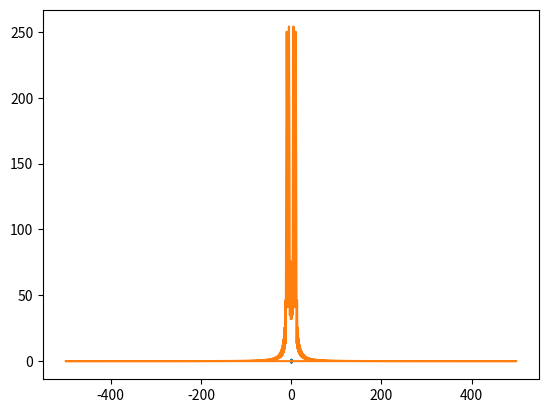

Reproduce this figure in Python.
import numpy as np
import matplotlib.pyplot as plt


def func1(t,f):
    A = 1
    return A*np.sin(2*np.pi*f*t)

T = 1
f_s = 1000
N = T*f_s
dt = T/N

t = np.linspace(0,T,N)

n = np.zeros(N)
for i in range(N):
    if t[i] < 0.5:
        n[i] = func1(t[i], 5)
    else:
        n[i] = func1(t[i], 10)

print(N)
plt.plot(t, n)
plt.show()
# plt.plot(t, func1(t,1))
# plt.show()


x_k = abs(np.fft.fft(n))
freq = np.fft.fftfreq(N, dt)

plt.plot(freq, x_k)
plt.show()
